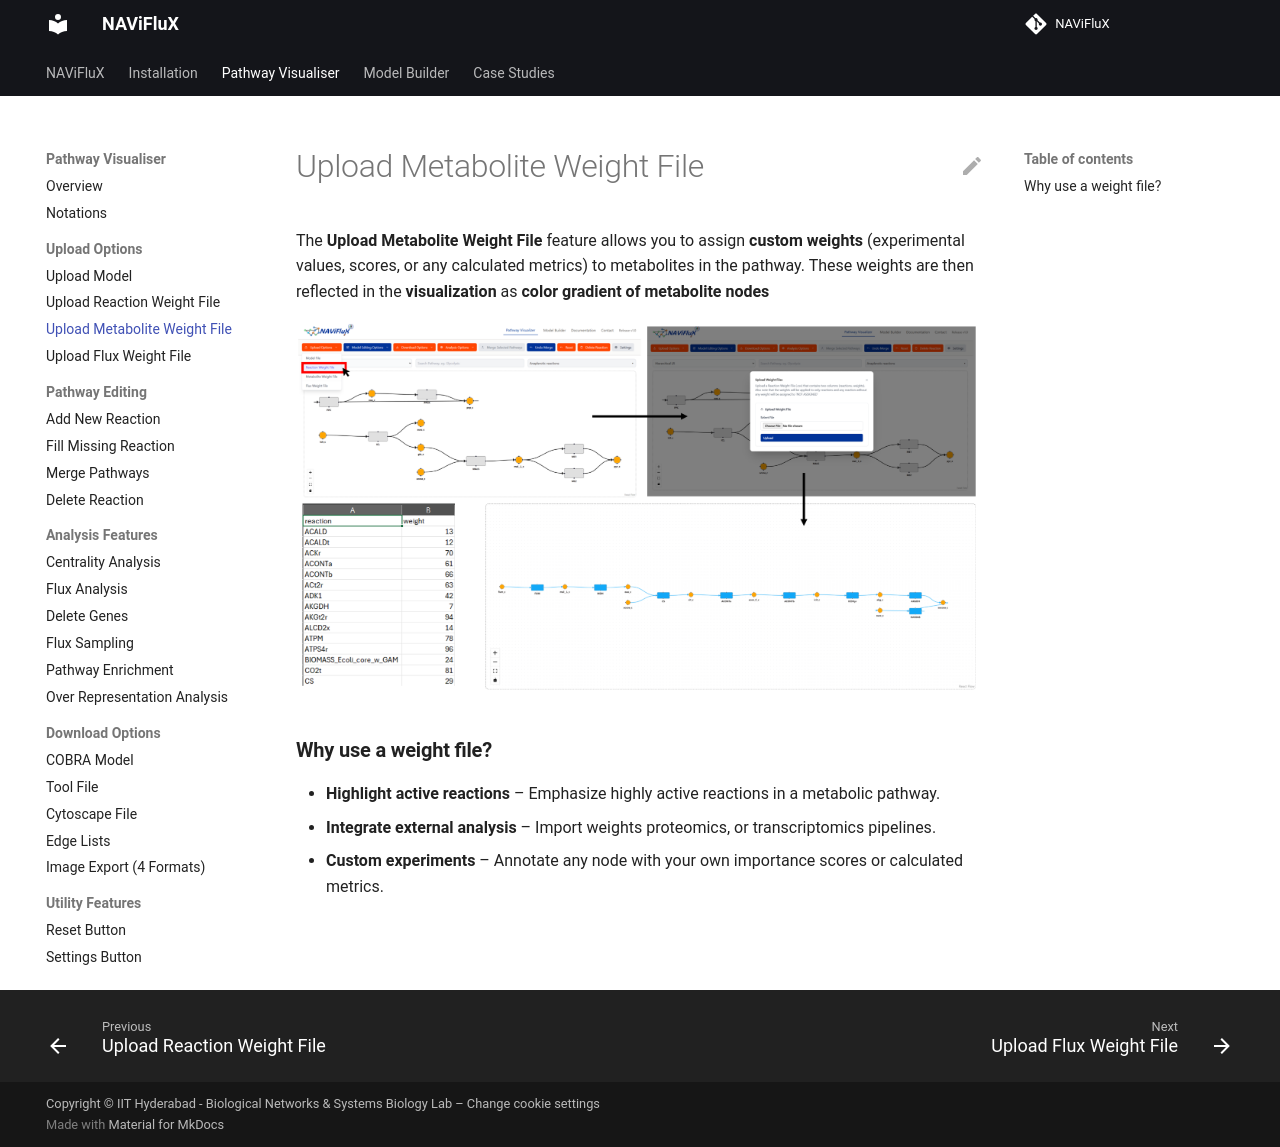

repository: bnsb-lab-iith/NAViFluX-Documentation · page: pathway-visualizer/upload-metabolite-weight-file/index.html · generator: mkdocs

The **Upload Metabolite Weight File** feature allows you to assign **custom weights** (experimental values, scores, or any calculated metrics) to metabolites in the pathway. These weights are then reflected in the **visualization** as **color gradient of metabolite nodes**

![Weight-File-Upload](./../images/pathway-visualizer/reaction-weight-file-upload.png)

### **Why use a weight file?**

* **Highlight active reactions** – Emphasize highly active reactions in a metabolic pathway.
* **Integrate external analysis** – Import weights proteomics, or transcriptomics pipelines.
* **Custom experiments** – Annotate any node with your own importance scores or calculated metrics.
